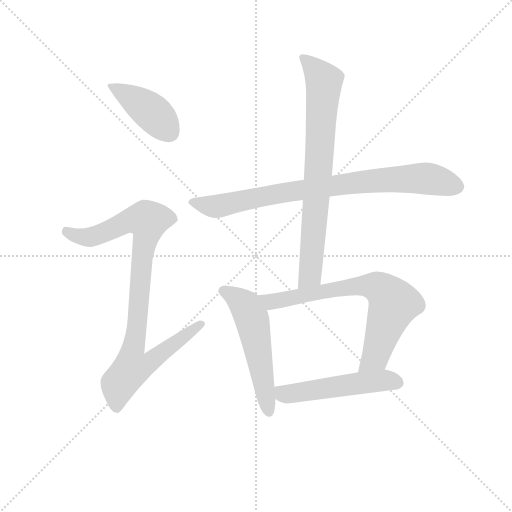
t = 0.00 s
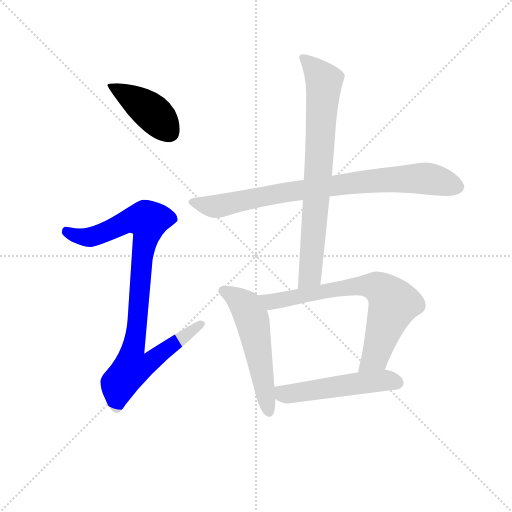
t = 1.19 s
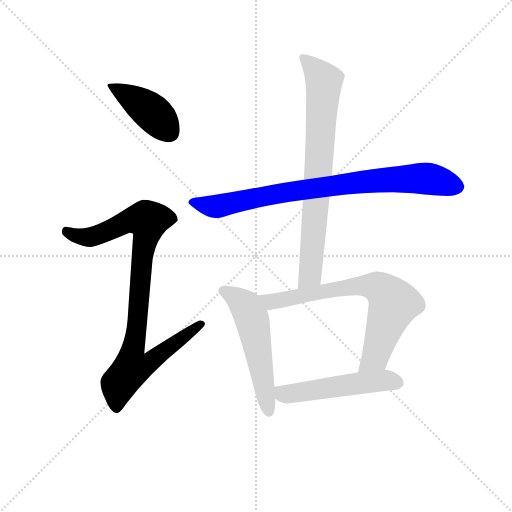
t = 2.39 s
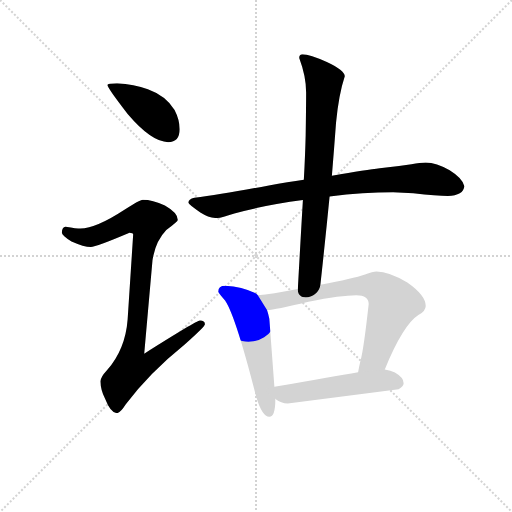
t = 3.58 s
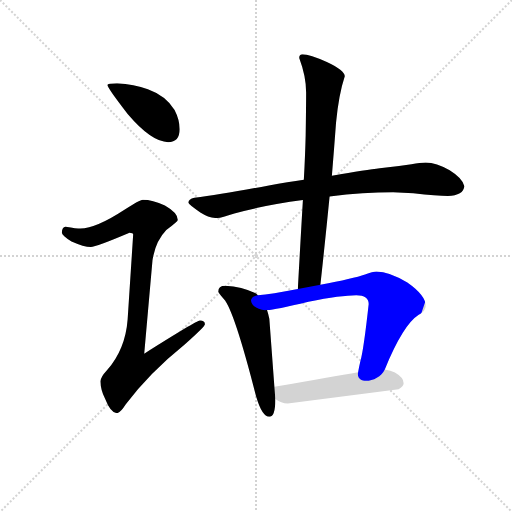
t = 4.77 s
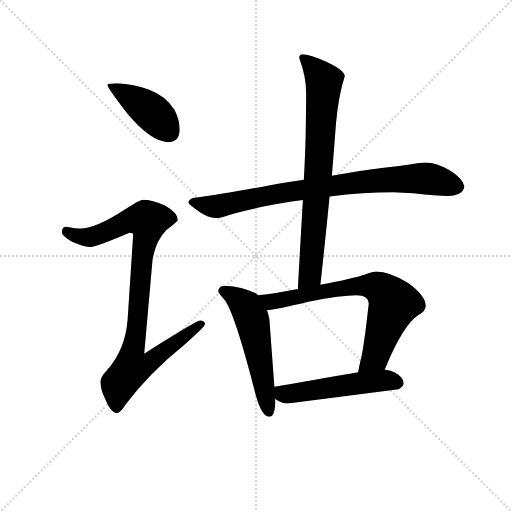
t = 5.97 s

The animated SVG that drew these frames (rendered in a browser with its animation timeline set to each time). Animation: 7 CSS @keyframes rules; one cycle of 5.96 s.

<svg version="1.1" viewBox="0 0 1024 1024" xmlns="http://www.w3.org/2000/svg">
  <g stroke="lightgray" stroke-dasharray="1,1" stroke-width="1" transform="scale(4, 4)">
    <line x1="0" y1="0" x2="256" y2="256"></line>
    <line x1="256" y1="0" x2="0" y2="256"></line>
    <line x1="128" y1="0" x2="128" y2="256"></line>
    <line x1="0" y1="128" x2="256" y2="128"></line>
  </g>
<g transform="scale(0.92, -0.92) translate(60, -900)">
   <style type="text/css">
    @keyframes keyframes0 {
      from {
       stroke: blue;
       stroke-dashoffset: 422;
       stroke-width: 128;
       }
       58% {
       animation-timing-function: step-end;
       stroke: blue;
       stroke-dashoffset: 0;
       stroke-width: 128;
       }
       to {
       stroke: black;
       stroke-width: 1024;
       }
       }
       #make-me-a-hanzi-animation-0 {
         animation: keyframes0 0.593424s both;
         animation-delay: 0.000000s;
         animation-timing-function: linear;
       }
    @keyframes keyframes1 {
      from {
       stroke: blue;
       stroke-dashoffset: 929;
       stroke-width: 128;
       }
       75% {
       animation-timing-function: step-end;
       stroke: blue;
       stroke-dashoffset: 0;
       stroke-width: 128;
       }
       to {
       stroke: black;
       stroke-width: 1024;
       }
       }
       #make-me-a-hanzi-animation-1 {
         animation: keyframes1 1.006022s both;
         animation-delay: 0.593424s;
         animation-timing-function: linear;
       }
    @keyframes keyframes2 {
      from {
       stroke: blue;
       stroke-dashoffset: 842;
       stroke-width: 128;
       }
       73% {
       animation-timing-function: step-end;
       stroke: blue;
       stroke-dashoffset: 0;
       stroke-width: 128;
       }
       to {
       stroke: black;
       stroke-width: 1024;
       }
       }
       #make-me-a-hanzi-animation-2 {
         animation: keyframes2 0.935221s both;
         animation-delay: 1.599447s;
         animation-timing-function: linear;
       }
    @keyframes keyframes3 {
      from {
       stroke: blue;
       stroke-dashoffset: 774;
       stroke-width: 128;
       }
       72% {
       animation-timing-function: step-end;
       stroke: blue;
       stroke-dashoffset: 0;
       stroke-width: 128;
       }
       to {
       stroke: black;
       stroke-width: 1024;
       }
       }
       #make-me-a-hanzi-animation-3 {
         animation: keyframes3 0.879883s both;
         animation-delay: 2.534668s;
         animation-timing-function: linear;
       }
    @keyframes keyframes4 {
      from {
       stroke: blue;
       stroke-dashoffset: 554;
       stroke-width: 128;
       }
       64% {
       animation-timing-function: step-end;
       stroke: blue;
       stroke-dashoffset: 0;
       stroke-width: 128;
       }
       to {
       stroke: black;
       stroke-width: 1024;
       }
       }
       #make-me-a-hanzi-animation-4 {
         animation: keyframes4 0.700846s both;
         animation-delay: 3.414551s;
         animation-timing-function: linear;
       }
    @keyframes keyframes5 {
      from {
       stroke: blue;
       stroke-dashoffset: 729;
       stroke-width: 128;
       }
       70% {
       animation-timing-function: step-end;
       stroke: blue;
       stroke-dashoffset: 0;
       stroke-width: 128;
       }
       to {
       stroke: black;
       stroke-width: 1024;
       }
       }
       #make-me-a-hanzi-animation-5 {
         animation: keyframes5 0.843262s both;
         animation-delay: 4.115397s;
         animation-timing-function: linear;
       }
    @keyframes keyframes6 {
      from {
       stroke: blue;
       stroke-dashoffset: 518;
       stroke-width: 128;
       }
       63% {
       animation-timing-function: step-end;
       stroke: blue;
       stroke-dashoffset: 0;
       stroke-width: 128;
       }
       to {
       stroke: black;
       stroke-width: 1024;
       }
       }
       #make-me-a-hanzi-animation-6 {
         animation: keyframes6 0.671549s both;
         animation-delay: 4.958659s;
         animation-timing-function: linear;
       }
</style>
<path d="M 194.5 719.0 Q 173.5 719.0 173.5 715.0 Q 173.5 709.0 217.5 652.0 Q 269.5 591.0 305.5 591.0 Q 330.5 591.0 330.5 619.0 Q 330.5 640.0 319.5 661.0 Q 300.5 692.0 261.5 706.0 Q 231.5 717.0 194.5 719.0 Z" fill="lightgray"></path> 
<path d="M 250.5 466.0 Q 243.5 466.0 210.5 444.0 Q 149.5 404.0 114.5 403.0 Q 107.5 403.0 82.5 407.0 Q 74.5 406.0 74.5 394.0 Q 74.5 388.0 95.5 375.0 Q 122.5 363.0 137.5 363.0 Q 148.5 363.0 221.5 394.0 Q 229.5 394.0 229.5 390.0 L 217.5 206.0 Q 212.5 140.0 172.5 95.0 Q 158.5 80.0 158.5 71.0 Q 158.5 52.0 168.5 33.0 Q 180.5 2.0 194.5 2.0 Q 201.5 2.0 213.5 21.0 Q 264.5 89.0 341.5 151.0 Q 385.5 190.0 385.5 195.0 Q 385.5 203.0 374.5 203.0 Q 367.5 203.0 253.5 131.0 L 271.5 334.0 Q 277.5 375.0 301.5 400.0 Q 326.5 419.0 326.5 422.0 Q 326.5 437.0 298.5 453.0 Q 271.5 466.0 250.5 466.0 Z" fill="lightgray"></path> 
<path d="M 656.5 473.0 Q 730.5 482.0 794.5 482.0 L 838.5 480.0 Q 890.5 474.0 913.5 474.0 Q 947.5 475.0 949.5 495.0 Q 946.5 512.0 917.5 530.0 Q 888.5 547.0 865.5 547.0 Q 853.5 547.0 834.5 543.0 Q 801.5 538.0 765.5 534.0 Q 738.5 531.0 661.5 518.0 L 600.5 509.0 Q 566.5 504.0 524.5 497.0 Q 421.5 477.0 362.5 470.0 Q 349.5 467.0 349.5 459.0 Q 350.5 455.0 375.5 438.0 Q 394.5 426.0 410.5 426.0 Q 419.5 426.0 449.5 436.0 Q 515.5 454.0 598.5 465.0 L 656.5 473.0 Z" fill="lightgray"></path> 
<path d="M 636.5 281.0 Q 647.5 381.0 656.5 473.0 L 661.5 518.0 Q 666.5 578.0 670.5 633.0 Q 676.5 695.0 689.5 734.0 Q 689.5 747.0 650.5 765.0 Q 613.5 782.0 597.5 782.0 Q 590.5 782.0 590.5 774.0 Q 605.5 734.0 605.5 699.0 Q 605.5 670.0 604.5 606.0 Q 603.5 564.0 600.5 509.0 L 598.5 465.0 Q 593.5 381.0 587.5 272.0 C 585.5 242.0 633.5 251.0 636.5 281.0 Z" fill="lightgray"></path> 
<path d="M 500.5 258.0 Q 498.5 261.0 494.5 263.0 Q 466.5 277.0 429.5 279.0 Q 414.5 279.0 414.5 266.0 Q 415.5 263.0 426.5 250.0 Q 448.5 227.0 496.5 39.0 Q 509.5 -6.0 525.5 -6.0 Q 538.5 -6.0 538.5 31.0 L 538.5 33.0 L 536.5 59.0 L 525.5 207.0 Q 523.5 217.0 520.5 226.0 L 500.5 258.0 Z" fill="lightgray"></path> 
<path d="M 758.5 310.0 Q 750.5 310.0 733.5 303.0 Q 708.5 294.0 636.5 281.0 L 587.5 272.0 Q 529.5 261.0 500.5 258.0 C 470.5 254.0 490.5 223.0 520.5 226.0 L 521.5 226.0 Q 536.5 226.0 610.5 244.0 Q 682.5 258.0 714.5 258.0 Q 741.5 258.0 741.5 239.0 Q 730.5 139.0 723.5 115.0 Q 720.5 102.0 718.5 91.0 C 712.5 62.0 764.5 69.0 776.5 97.0 Q 816.5 194.0 849.5 215.0 Q 865.5 224.0 865.5 235.0 Q 865.5 258.0 825.5 286.0 Q 785.5 310.0 758.5 310.0 Z" fill="lightgray"></path> 
<path d="M 538.5 33.0 Q 538.5 32.0 539.5 32.0 Q 550.5 23.0 565.5 23.0 Q 682.5 38.0 806.5 54.0 Q 817.5 60.0 817.5 67.0 Q 817.5 79.0 798.5 90.0 Q 789.5 95.0 776.5 97.0 L 718.5 91.0 Q 664.5 82.0 536.5 59.0 C 509.5 54.0 514.5 51.0 538.5 33.0 Z" fill="lightgray"></path> 
      <clipPath id="make-me-a-hanzi-clip-0">
      <path d="M 194.5 719.0 Q 173.5 719.0 173.5 715.0 Q 173.5 709.0 217.5 652.0 Q 269.5 591.0 305.5 591.0 Q 330.5 591.0 330.5 619.0 Q 330.5 640.0 319.5 661.0 Q 300.5 692.0 261.5 706.0 Q 231.5 717.0 194.5 719.0 Z" fill="lightgray"></path>
      </clipPath>
      <path clip-path="url(#make-me-a-hanzi-clip-0)" d="M 177.5 714.0 L 263.5 662.0 L 307.5 613.0 " fill="none" id="make-me-a-hanzi-animation-0" stroke-dasharray="294 588" stroke-linecap="round"></path>

      <clipPath id="make-me-a-hanzi-clip-1">
      <path d="M 250.5 466.0 Q 243.5 466.0 210.5 444.0 Q 149.5 404.0 114.5 403.0 Q 107.5 403.0 82.5 407.0 Q 74.5 406.0 74.5 394.0 Q 74.5 388.0 95.5 375.0 Q 122.5 363.0 137.5 363.0 Q 148.5 363.0 221.5 394.0 Q 229.5 394.0 229.5 390.0 L 217.5 206.0 Q 212.5 140.0 172.5 95.0 Q 158.5 80.0 158.5 71.0 Q 158.5 52.0 168.5 33.0 Q 180.5 2.0 194.5 2.0 Q 201.5 2.0 213.5 21.0 Q 264.5 89.0 341.5 151.0 Q 385.5 190.0 385.5 195.0 Q 385.5 203.0 374.5 203.0 Q 367.5 203.0 253.5 131.0 L 271.5 334.0 Q 277.5 375.0 301.5 400.0 Q 326.5 419.0 326.5 422.0 Q 326.5 437.0 298.5 453.0 Q 271.5 466.0 250.5 466.0 Z" fill="lightgray"></path>
      </clipPath>
      <path clip-path="url(#make-me-a-hanzi-clip-1)" d="M 85.5 396.0 L 110.5 386.0 L 136.5 385.0 L 214.5 419.0 L 236.5 424.0 L 261.5 420.0 L 229.5 141.0 L 266.5 138.0 L 275.5 123.0 L 260.5 109.0 L 225.5 98.0 L 198.5 65.0 L 193.5 13.0 " fill="none" id="make-me-a-hanzi-animation-1" stroke-dasharray="801 1602" stroke-linecap="round"></path>

      <clipPath id="make-me-a-hanzi-clip-2">
      <path d="M 656.5 473.0 Q 730.5 482.0 794.5 482.0 L 838.5 480.0 Q 890.5 474.0 913.5 474.0 Q 947.5 475.0 949.5 495.0 Q 946.5 512.0 917.5 530.0 Q 888.5 547.0 865.5 547.0 Q 853.5 547.0 834.5 543.0 Q 801.5 538.0 765.5 534.0 Q 738.5 531.0 661.5 518.0 L 600.5 509.0 Q 566.5 504.0 524.5 497.0 Q 421.5 477.0 362.5 470.0 Q 349.5 467.0 349.5 459.0 Q 350.5 455.0 375.5 438.0 Q 394.5 426.0 410.5 426.0 Q 419.5 426.0 449.5 436.0 Q 515.5 454.0 598.5 465.0 L 656.5 473.0 Z" fill="lightgray"></path>
      </clipPath>
      <path clip-path="url(#make-me-a-hanzi-clip-2)" d="M 355.5 460.0 L 407.5 451.0 L 567.5 483.0 L 764.5 508.0 L 868.5 512.0 L 933.5 495.0 " fill="none" id="make-me-a-hanzi-animation-2" stroke-dasharray="714 1428" stroke-linecap="round"></path>

      <clipPath id="make-me-a-hanzi-clip-3">
      <path d="M 636.5 281.0 Q 647.5 381.0 656.5 473.0 L 661.5 518.0 Q 666.5 578.0 670.5 633.0 Q 676.5 695.0 689.5 734.0 Q 689.5 747.0 650.5 765.0 Q 613.5 782.0 597.5 782.0 Q 590.5 782.0 590.5 774.0 Q 605.5 734.0 605.5 699.0 Q 605.5 670.0 604.5 606.0 Q 603.5 564.0 600.5 509.0 L 598.5 465.0 Q 593.5 381.0 587.5 272.0 C 585.5 242.0 633.5 251.0 636.5 281.0 Z" fill="lightgray"></path>
      </clipPath>
      <path clip-path="url(#make-me-a-hanzi-clip-3)" d="M 601.5 772.0 L 644.5 723.0 L 616.5 322.0 L 613.5 301.0 L 592.5 280.0 " fill="none" id="make-me-a-hanzi-animation-3" stroke-dasharray="646 1292" stroke-linecap="round"></path>

      <clipPath id="make-me-a-hanzi-clip-4">
      <path d="M 500.5 258.0 Q 498.5 261.0 494.5 263.0 Q 466.5 277.0 429.5 279.0 Q 414.5 279.0 414.5 266.0 Q 415.5 263.0 426.5 250.0 Q 448.5 227.0 496.5 39.0 Q 509.5 -6.0 525.5 -6.0 Q 538.5 -6.0 538.5 31.0 L 538.5 33.0 L 536.5 59.0 L 525.5 207.0 Q 523.5 217.0 520.5 226.0 L 500.5 258.0 Z" fill="lightgray"></path>
      </clipPath>
      <path clip-path="url(#make-me-a-hanzi-clip-4)" d="M 423.5 268.0 L 467.5 241.0 L 486.5 211.0 L 524.5 4.0 " fill="none" id="make-me-a-hanzi-animation-4" stroke-dasharray="426 852" stroke-linecap="round"></path>

      <clipPath id="make-me-a-hanzi-clip-5">
      <path d="M 758.5 310.0 Q 750.5 310.0 733.5 303.0 Q 708.5 294.0 636.5 281.0 L 587.5 272.0 Q 529.5 261.0 500.5 258.0 C 470.5 254.0 490.5 223.0 520.5 226.0 L 521.5 226.0 Q 536.5 226.0 610.5 244.0 Q 682.5 258.0 714.5 258.0 Q 741.5 258.0 741.5 239.0 Q 730.5 139.0 723.5 115.0 Q 720.5 102.0 718.5 91.0 C 712.5 62.0 764.5 69.0 776.5 97.0 Q 816.5 194.0 849.5 215.0 Q 865.5 224.0 865.5 235.0 Q 865.5 258.0 825.5 286.0 Q 785.5 310.0 758.5 310.0 Z" fill="lightgray"></path>
      </clipPath>
      <path clip-path="url(#make-me-a-hanzi-clip-5)" d="M 506.5 254.0 L 532.5 245.0 L 713.5 278.0 L 751.5 278.0 L 767.5 272.0 L 795.5 240.0 L 756.5 125.0 L 725.5 96.0 " fill="none" id="make-me-a-hanzi-animation-5" stroke-dasharray="601 1202" stroke-linecap="round"></path>

      <clipPath id="make-me-a-hanzi-clip-6">
      <path d="M 538.5 33.0 Q 538.5 32.0 539.5 32.0 Q 550.5 23.0 565.5 23.0 Q 682.5 38.0 806.5 54.0 Q 817.5 60.0 817.5 67.0 Q 817.5 79.0 798.5 90.0 Q 789.5 95.0 776.5 97.0 L 718.5 91.0 Q 664.5 82.0 536.5 59.0 C 509.5 54.0 514.5 51.0 538.5 33.0 Z" fill="lightgray"></path>
      </clipPath>
      <path clip-path="url(#make-me-a-hanzi-clip-6)" d="M 548.5 53.0 L 561.5 43.0 L 771.5 74.0 L 804.5 68.0 " fill="none" id="make-me-a-hanzi-animation-6" stroke-dasharray="390 780" stroke-linecap="round"></path>

</g>
</svg>
